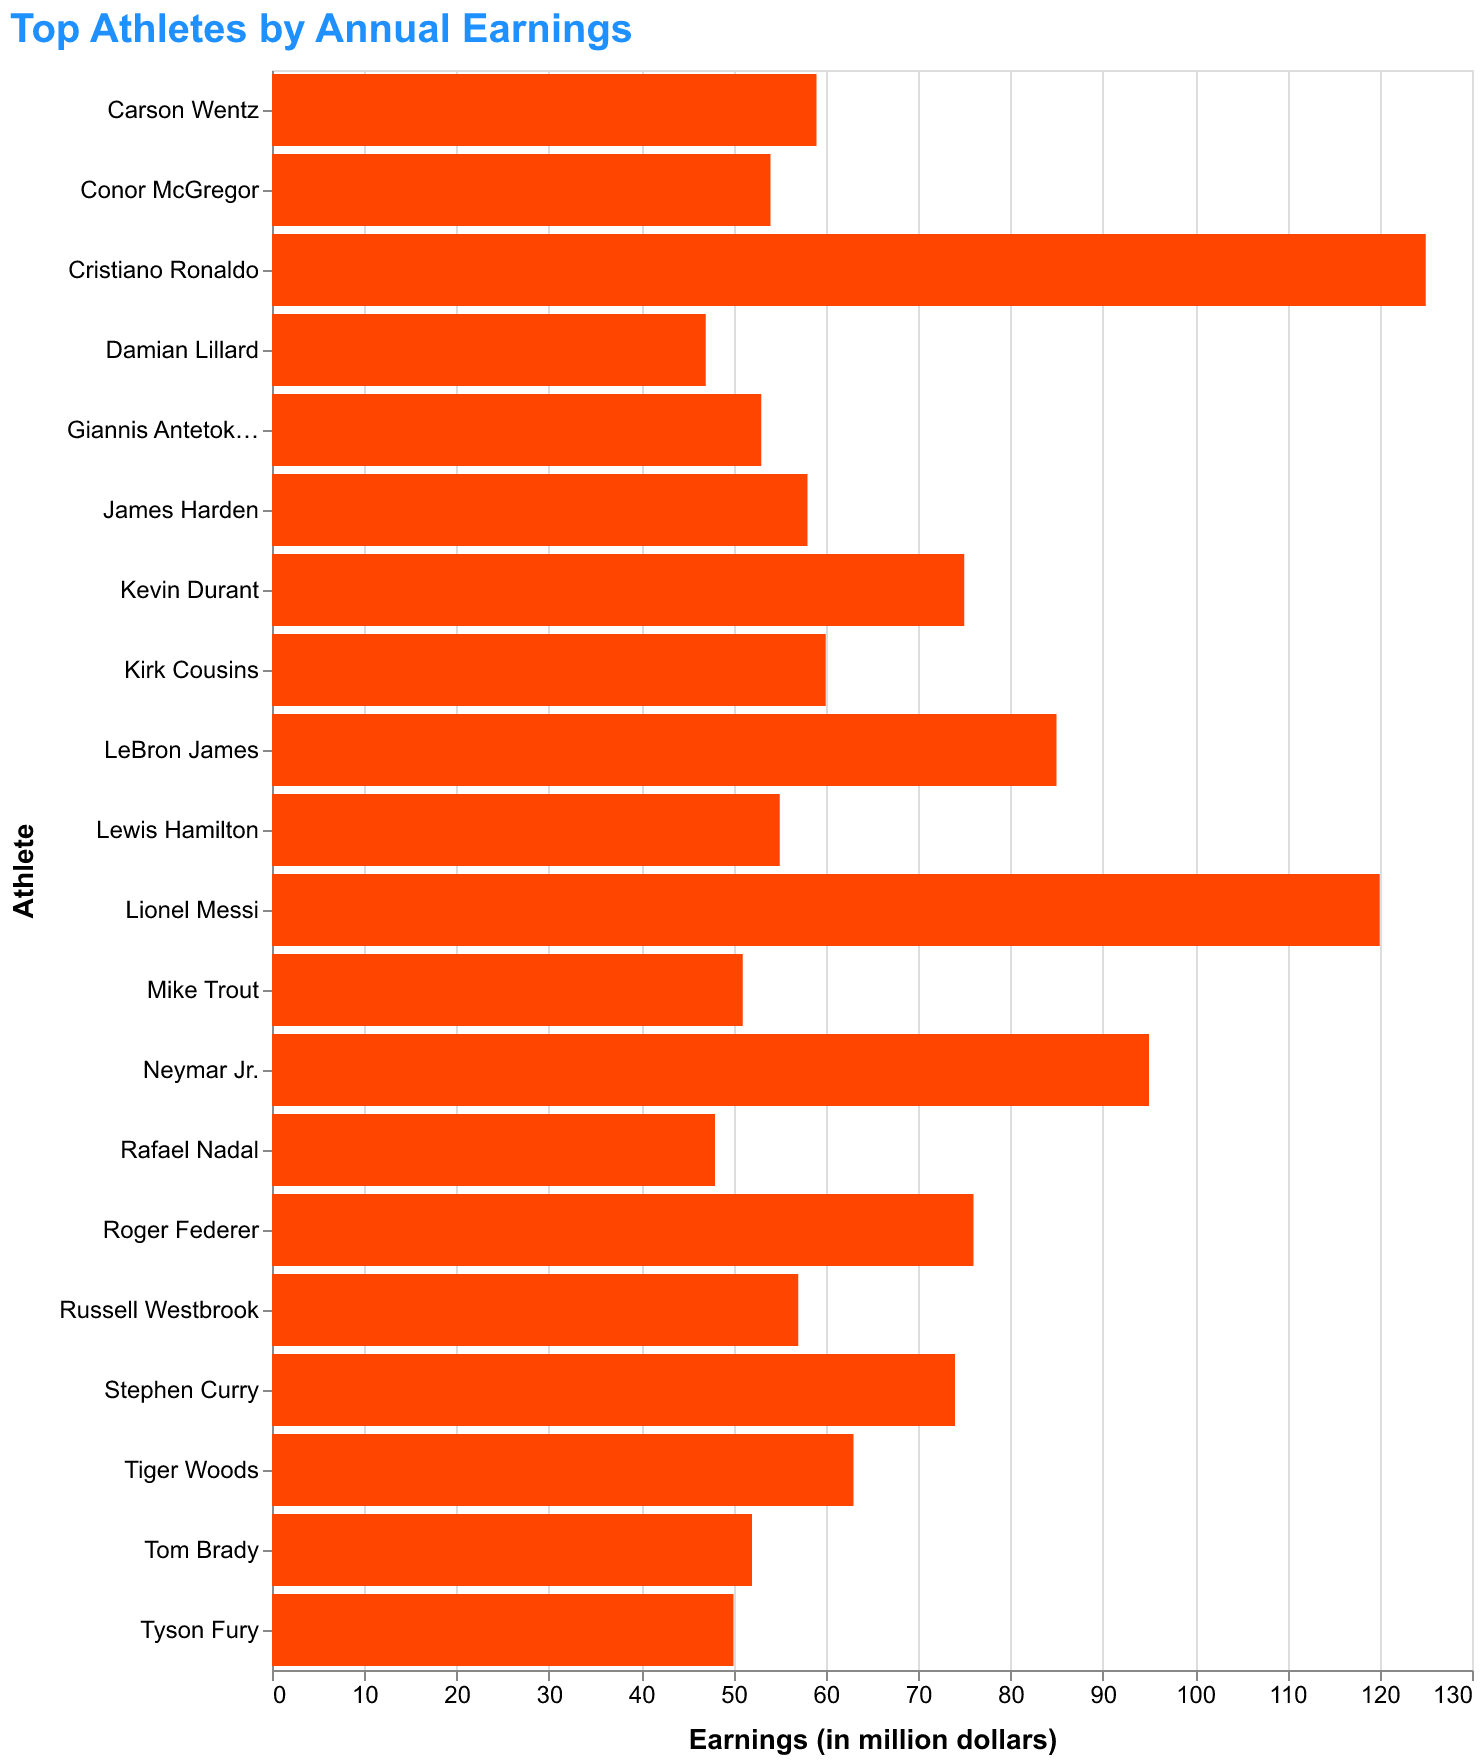

The data file committed next to this chart (first rows):
Athlete, Earnings
Cristiano Ronaldo, 125
Lionel Messi, 120
Neymar Jr., 95
LeBron James, 85
Roger Federer, 76
Kevin Durant, 75
Stephen Curry, 74
Tiger Woods, 63
Kirk Cousins, 60
Carson Wentz, 59
James Harden, 58
Russell Westbrook, 57
Lewis Hamilton, 55
Conor McGregor, 54
Giannis Antetokounmpo, 53
Tom Brady, 52
Mike Trout, 51
Tyson Fury, 50
Rafael Nadal, 48
Damian Lillard, 47
